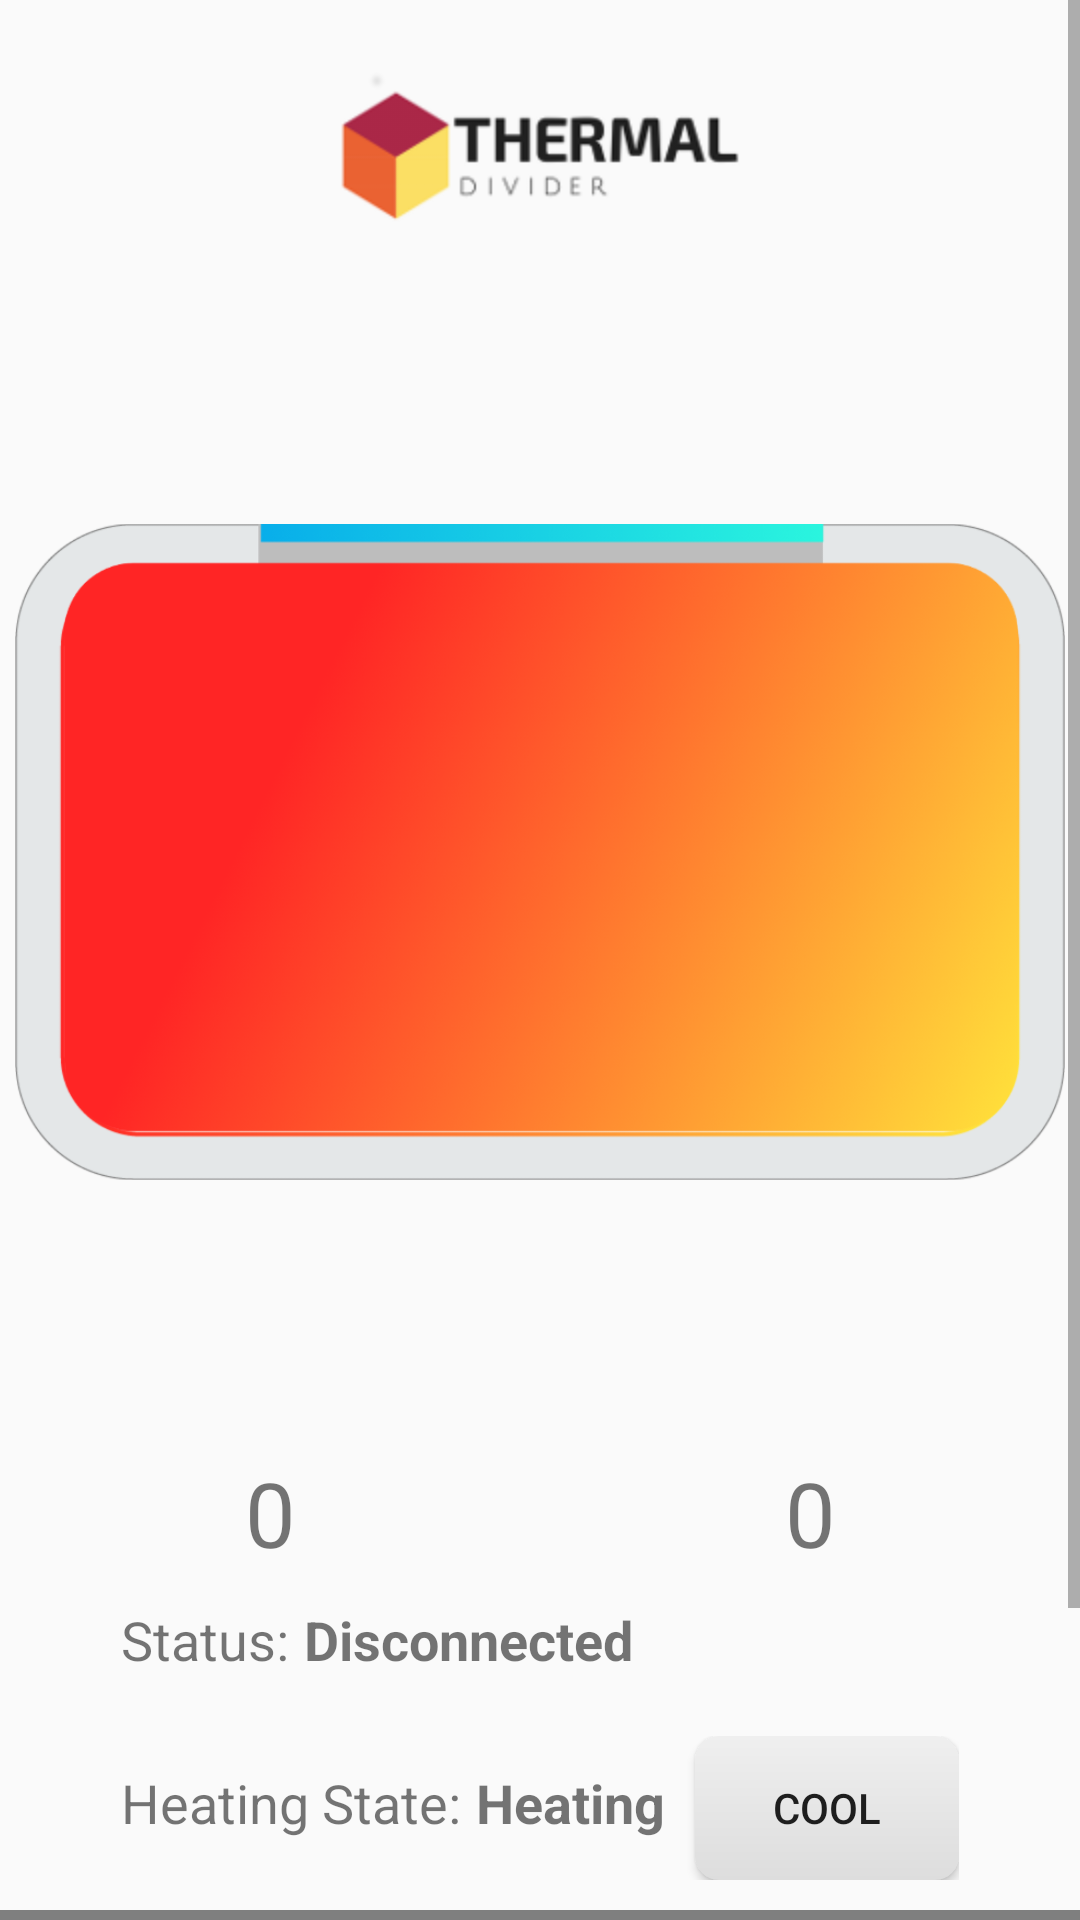

Reconstruct the res/layout file that produces this screen, plus the resources it refers to.
<!-- AndroidManifest.xml: activity theme Theme.AppCompat.DayNight.DarkActionBar -->
<!-- res/layout/activity_device_control.xml -->
<?xml version="1.0" encoding="utf-8"?>
<ScrollView xmlns:android="http://schemas.android.com/apk/res/android"
    android:layout_width="match_parent"
    android:layout_height="match_parent"
    android:orientation="vertical">
    

    <LinearLayout
        android:id="@+id/deviceControlLayout"
        android:layout_width="match_parent"
        android:layout_height="wrap_content"
        android:orientation="vertical">

        
            
            
            
            
            
            

        <ImageView
            android:src="@drawable/thermal_divider_200"
            android:maxHeight="40dp"
            android:layout_marginTop="24dp"
            android:layout_marginBottom="10dp"
            android:layout_gravity="center"
            android:layout_width="wrap_content"
            android:layout_height="wrap_content" />

        <RelativeLayout
            android:layout_marginStart="5dp"
            android:layout_marginEnd="5dp"
            android:layout_width="wrap_content"
            android:layout_height="wrap_content">

            <ImageView
                android:layout_width="match_parent"
                android:layout_height="match_parent"
                android:layout_alignParentStart="true"
                android:layout_alignParentTop="true"
                android:layout_gravity="center"
                android:layout_marginTop="0dp"
                android:contentDescription="@string/lunchbox"
                android:src="@drawable/thermal_view" />

            <ImageView
                android:id="@+id/lunchbox_overlay"
                android:layout_height="match_parent"
                android:layout_width="match_parent"
                android:layout_alignParentTop="true"
                android:layout_centerHorizontal="true"
                android:layout_gravity="center"
                android:contentDescription="@string/overlay"
                android:src="@drawable/thermal_overlay" />
        </RelativeLayout>

        <LinearLayout
            android:layout_width="match_parent"
            android:layout_height="wrap_content"
            android:orientation="horizontal"
            android:weightSum="2">

            <TextView
                android:id="@+id/cold_temperature"
                android:layout_width="wrap_content"
                android:layout_height="wrap_content"
                android:layout_weight="1"
                android:gravity="center_horizontal"
                android:text="@string/_0"
                android:textSize="30sp" />

            <TextView
                android:id="@+id/hot_temperature"
                android:layout_width="wrap_content"
                android:layout_height="wrap_content"
                android:layout_weight="1"
                android:gravity="center_horizontal"
                android:text="@string/_0"
                android:textSize="30sp" />

        </LinearLayout>

        <LinearLayout
            android:layout_gravity="center"
            android:layout_width="wrap_content"
            android:layout_height="wrap_content"
            android:orientation="vertical">

                <LinearLayout
                    android:layout_width="match_parent"
                    android:layout_height="wrap_content"
                    android:layout_margin="10dp"
                    android:orientation="horizontal">

                    <TextView
                        android:layout_width="wrap_content"
                        android:layout_height="wrap_content"
                        android:text="@string/label_state"
                        android:textSize="18sp" />

                    <Space
                        android:layout_width="5dp"
                        android:layout_height="wrap_content" />

                    <TextView
                        android:id="@+id/connection_state"
                        android:textStyle="bold"
                        android:layout_width="match_parent"
                        android:layout_height="wrap_content"
                        android:text="@string/disconnected"
                        android:textSize="18sp" />
                </LinearLayout>


                <LinearLayout
                    android:layout_width="match_parent"
                    android:layout_height="wrap_content"
                    android:layout_margin="10dp"
                    android:orientation="horizontal">

                    <TextView
                        android:layout_width="wrap_content"
                        android:layout_height="wrap_content"
                        android:text="@string/label_data"
                        android:textSize="18sp" />

                    <Space
                        android:layout_width="5dp"
                        android:layout_height="wrap_content" />

                    <TextView
                        android:id="@+id/data_value"
                        android:textStyle="bold"
                        android:layout_width="wrap_content"
                        android:layout_height="wrap_content"
                        android:text="@string/inactive"
                        android:textSize="18sp" />


            <Button
                android:id="@+id/activate"
                android:paddingTop="5dp"
                android:paddingBottom="5dp"
                android:background="@drawable/rounded"
                android:layout_marginStart="10dp"
                android:paddingEnd="18dp"
                android:paddingStart="18dp"
                android:layout_width="wrap_content"
                android:layout_height="wrap_content"
                android:text="@string/activate" />

                </LinearLayout>

        </LinearLayout>

        <com.example.android.bluetoothlegatt.LineChartView
            android:id="@+id/lineChartView"
            android:layout_width="match_parent"
            android:layout_height="wrap_content"/>

        <TextView
            android:textSize="20sp"
            android:layout_marginTop="20dp"
            android:layout_marginStart="20dp"
            android:layout_marginEnd="20dp"
            android:text="Recommendations"
            android:id="@+id/infoTextView"
            android:layout_width="wrap_content"
            android:layout_height="wrap_content" />


        <TextView
            android:textSize="16sp"
            android:layout_margin="20dp"
            android:text="info text"
            android:id="@+id/infoText"
            android:layout_width="wrap_content"
            android:layout_height="wrap_content" />

    </LinearLayout>
</ScrollView>
<!-- resources referenced by this layout -->
<resources>
  <!-- drawable rounded (drawable-hdpi) -->
  <?xml version="1.0" encoding="utf-8"?>
  <shape xmlns:android="http://schemas.android.com/apk/res/android"
      android:shape="rectangle">
      <corners
          android:radius="8dp" />
      <gradient
          android:angle="270"
          android:startColor="#efefef"
          android:endColor="#ddd"
          android:type="linear" />
  </shape>
  <!-- drawable thermal_divider_200: png bitmap (drawable-hdpi, 6257 bytes) -->
  <!-- drawable thermal_overlay: png bitmap (drawable-hdpi, 146658 bytes) -->
  <!-- drawable thermal_view: png bitmap (drawable-hdpi, 27268 bytes) -->
  <string name="_0">0</string>
  <string name="activate">Cool</string>
  <string name="app_name">Thermal Divider</string>
  <string name="disconnected">Disconnected</string>
  <string name="inactive">Heating</string>
  <string name="label_data">Heating State:</string>
  <string name="label_state">Status:</string>
  <string name="lunchbox">Lunchbox</string>
  <string name="overlay">Overlay</string>
</resources>
